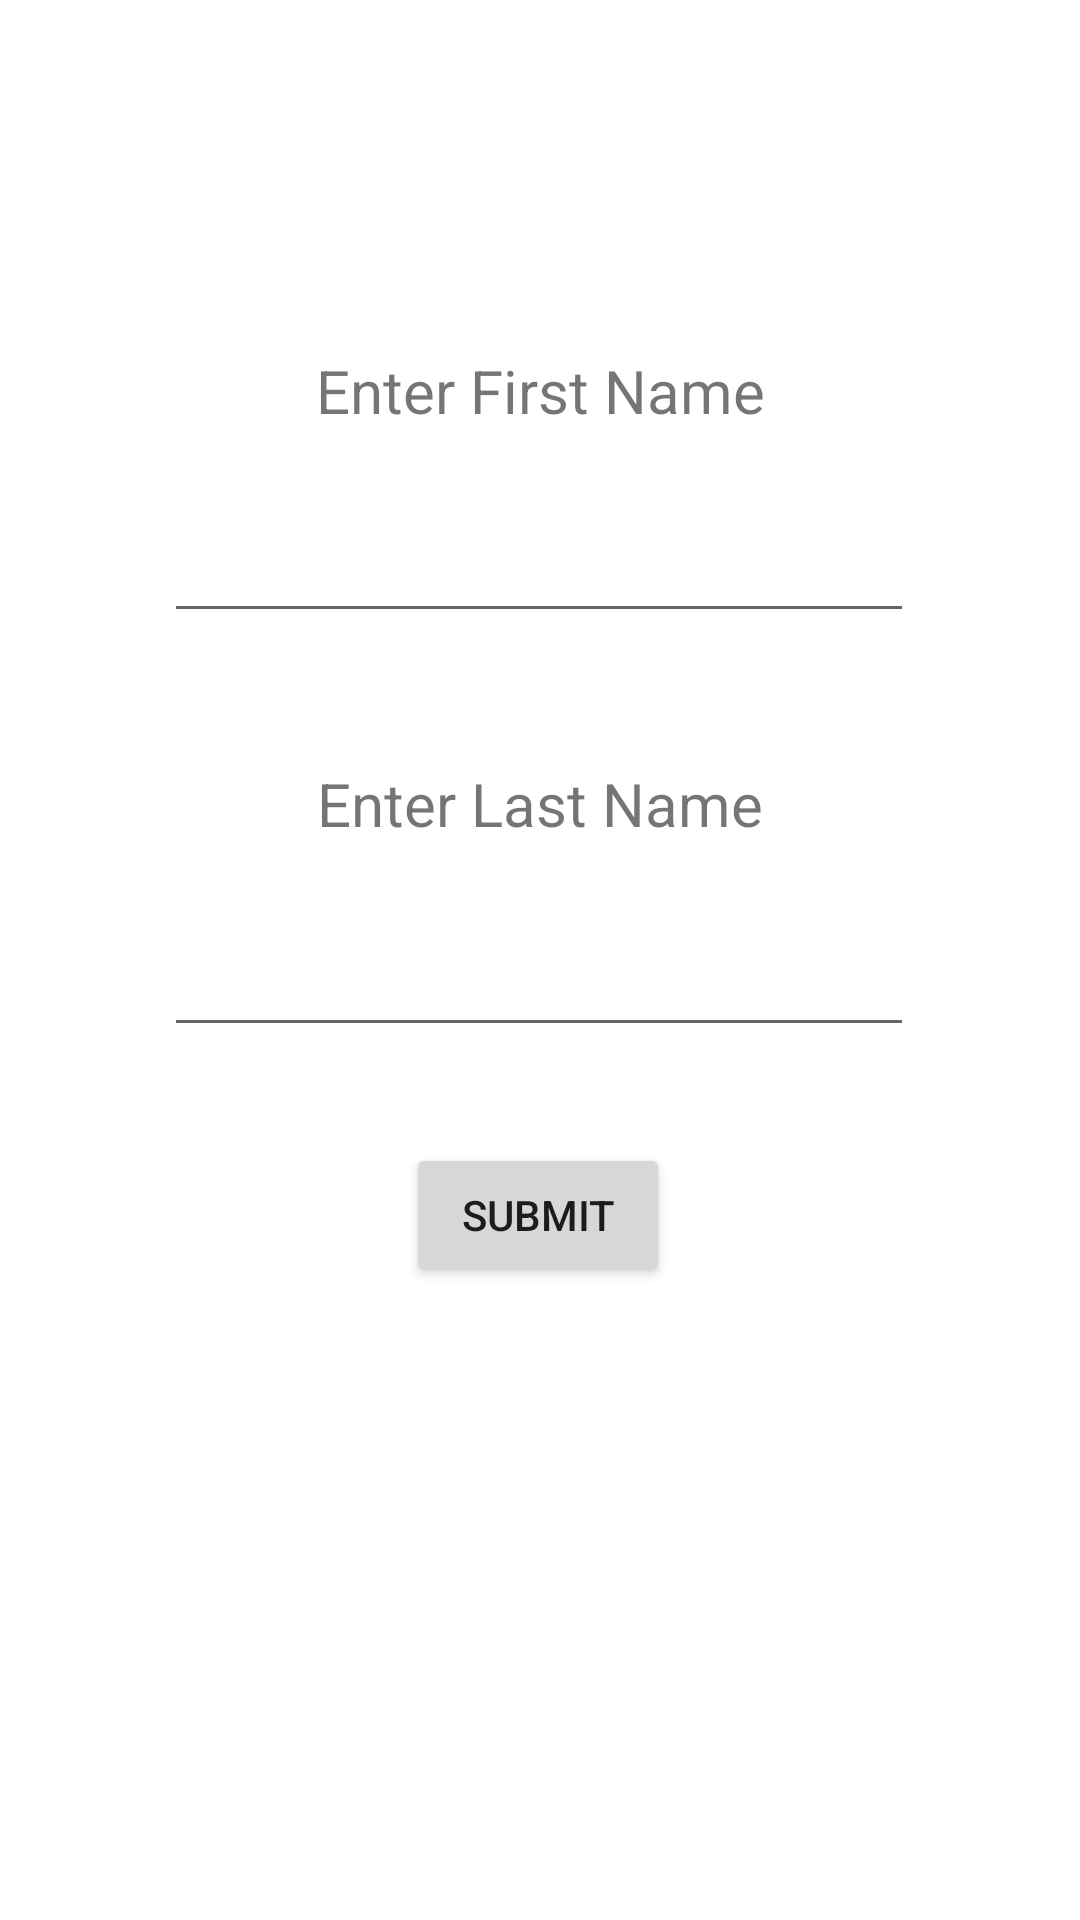

This screen was rendered from an Android layout file. Write that file and the resources it references.
<!-- AndroidManifest.xml: application theme Theme.SignUp2 -->
<!-- res/layout/fragment_first_name.xml -->
<?xml version="1.0" encoding="utf-8"?>
<androidx.constraintlayout.widget.ConstraintLayout xmlns:android="http://schemas.android.com/apk/res/android"
    xmlns:app="http://schemas.android.com/apk/res-auto"
    xmlns:tools="http://schemas.android.com/tools"
    android:layout_width="match_parent"
    android:layout_height="match_parent"
    tools:context=".FirstNameFragment">

    <TextView
        android:layout_width="wrap_content"
        android:layout_height="wrap_content"
        android:text="Enter First Name"
        android:textSize="20sp"
        app:layout_constraintBottom_toTopOf="@+id/etFirstName"
        app:layout_constraintEnd_toEndOf="parent"
        app:layout_constraintHorizontal_bias="0.501"
        app:layout_constraintStart_toStartOf="parent"
        app:layout_constraintTop_toTopOf="parent"
        app:layout_constraintVertical_bias="0.818" />

    <TextView
        android:layout_width="wrap_content"
        android:layout_height="wrap_content"
        android:text="Enter Last Name"
        android:textSize="20sp"
        app:layout_constraintBottom_toTopOf="@+id/etLastName"
        app:layout_constraintEnd_toEndOf="parent"
        app:layout_constraintStart_toStartOf="parent"
        app:layout_constraintTop_toTopOf="parent"
        app:layout_constraintVertical_bias="0.906" />

    <com.google.android.material.textfield.TextInputEditText
        android:id="@+id/etFirstName"
        android:layout_width="250dp"
        android:layout_height="wrap_content"
        android:inputType="textCapWords"
        app:layout_constraintBottom_toTopOf="@+id/btnSubmit"
        app:layout_constraintEnd_toEndOf="parent"
        app:layout_constraintHorizontal_bias="0.496"
        app:layout_constraintStart_toStartOf="parent"
        app:layout_constraintTop_toTopOf="parent"
        app:layout_constraintVertical_bias="0.5" />

    <com.google.android.material.textfield.TextInputEditText
        android:id="@+id/etLastName"
        android:layout_width="250dp"
        android:layout_height="wrap_content"
        android:inputType="textCapWords"
        app:layout_constraintBottom_toTopOf="@+id/btnSubmit"
        app:layout_constraintEnd_toEndOf="parent"
        app:layout_constraintHorizontal_bias="0.496"
        app:layout_constraintStart_toStartOf="parent"
        app:layout_constraintTop_toTopOf="parent"
        app:layout_constraintVertical_bias="0.906" />

    <Button
        android:id="@+id/btnSubmit"
        android:layout_width="wrap_content"
        android:layout_height="wrap_content"
        android:text="Submit"
        app:layout_constraintBottom_toBottomOf="parent"
        app:layout_constraintEnd_toEndOf="parent"
        app:layout_constraintHorizontal_bias="0.498"
        app:layout_constraintStart_toStartOf="parent"
        app:layout_constraintTop_toTopOf="@+id/etFirstName" />

</androidx.constraintlayout.widget.ConstraintLayout>
<!-- resources referenced by this layout -->
<resources>
  <style name="Theme.SignUp2" parent="Theme.MaterialComponents.DayNight.DarkActionBar">
          
          <item name="colorPrimary">@color/purple_500</item>
          <item name="colorPrimaryVariant">@color/purple_700</item>
          <item name="colorOnPrimary">@color/white</item>
          
          <item name="colorSecondary">@color/teal_200</item>
          <item name="colorSecondaryVariant">@color/teal_700</item>
          <item name="colorOnSecondary">@color/black</item>
          
          <item name="android:statusBarColor" tools:targetApi="l">?attr/colorPrimaryVariant</item>
          
      </style>
  <!-- not gathered from this repository: default colours our renderer supplied (Android Studio template values) -->
  <color name="purple_500">#FF6200EE</color>
  <color name="purple_700">#FF3700B3</color>
  <color name="teal_200">#FF03DAC5</color>
  <color name="teal_700">#FF018786</color>
  <color name="black">#FF000000</color>
  <color name="white">#FFFFFFFF</color>
</resources>
